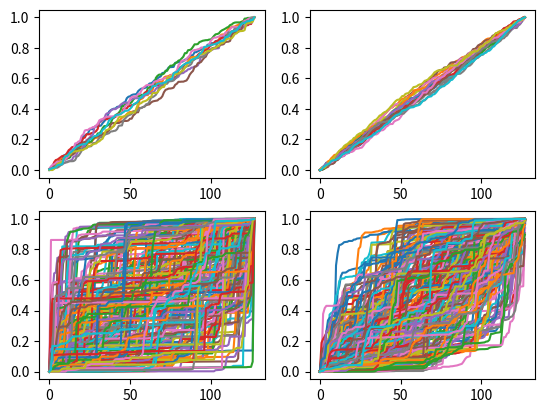

Recreate this plot in Python.
import numpy as np
import scipy as sp
from math import comb
import random
import matplotlib.pyplot as plt
import sys
from tqdm import tqdm
#import functools

sys.setrecursionlimit(100000)

Resolution = 10 # resolution of density curve
Layers = 7 # number of layers

R = 2**Resolution
N = 2**Layers

ResultFunction = np.zeros(N)


Number_of_functions = comb(N + R - 2, N - 1) 


#random.seed(1)


Balls2Place = R - 1
BinTotal = N
BinID = 0
Balls2Bin = Balls2Place


#@functools.cache
def tryplacemax(func_id, Balls2Place, Balls2Bin, BinID):

    if func_id < 0 or Balls2Place < 0 or Balls2Bin < 0 or BinID >= BinTotal:
        return
    
    if BinID == BinTotal - 1:
        ResultFunction[BinID] = Balls2Bin
        return

    Balls2OtherBins = Balls2Place - Balls2Bin
    NrOfOtherBins = BinTotal - BinID - 1
    ways2place = comb(Balls2OtherBins + NrOfOtherBins - 1, NrOfOtherBins - 1)
    #print("Current function state:")
    #print(ResultFunction)
    #print("Trying to place " + str(Balls2Bin) + " Balls into bin number " + str(BinID))

    if func_id < ways2place:
        ResultFunction[BinID] = Balls2Bin
        tryplacemax(func_id, Balls2OtherBins, Balls2OtherBins, BinID + 1)

    elif func_id >= ways2place:
        tryplacemax(func_id - ways2place, Balls2Place, Balls2Bin - 1, BinID)

    else:
        raise Exception("shit")



plt.subplot(2, 2, 1)
print("Uniformly Chosen generator:")
for i in tqdm(range(10)):
    func_id = random.randint(0,Number_of_functions-1)
    #func_id = int(Number_of_functions * i / 5)
    #print("Random value is: " + str(func_id))
    tryplacemax(func_id, Balls2Place, Balls2Bin,BinID)
    for i in range(N-1):
        ResultFunction[i+1] = ResultFunction[i+1]+ResultFunction[i]
    ResultFunction = ResultFunction / (R - 1)
    #print(ResultFunction)
    plt.plot(ResultFunction)

plt.subplot(2, 2, 2)
print("Random step generator:")
for i in tqdm(range(20)):
    ResultFunction = np.zeros(N)

    for i in range (N-1):
        ResultFunction[i+1] = random.random()*2/N+ResultFunction[i]
    scale = 1/ResultFunction[-1]
    ResultFunction = ResultFunction * scale
    plt.plot(ResultFunction)


#lower inclusive, upper inclusive 
def subdivide(lower_x, upper_x, lower_y, upper_y):
    if upper_x == lower_x:
        ResultFunction[lower_x] = random.uniform(lower_y,upper_y)
        return
    x = random.randint(lower_x ,upper_x)
    y = random.uniform(lower_y,upper_y)
    ResultFunction[x] = y
    if lower_x < x:
        subdivide(lower_x, x - 1, lower_y, y)
    if x < upper_x:
        subdivide(x + 1, upper_x, y, upper_y)

plt.subplot(2, 2, 3)
print("Subdivide generator:")
for i in tqdm(range(200)):
    ResultFunction = np.zeros(N)
    ResultFunction[-1] = 1
    subdivide(1,N - 2, 0, 1)
    plt.plot(ResultFunction)


max_depth = Layers

#lower inclusive, upper inclusive 
def subdivide_binary(pivot, depth, lower_y, upper_y):
    y = random.uniform(lower_y,upper_y)
    ResultFunction[pivot] = y
    depth = depth + 1
    pivot_step = int(2**(max_depth-depth-1))
    if pivot_step == 0:
        return
    subdivide_binary(pivot-pivot_step, depth, lower_y, y)
    subdivide_binary(pivot+pivot_step, depth, y, upper_y)


plt.subplot(2, 2, 4)
print("Subdivide Binary generator:")
for i in tqdm(range(200)):
    ResultFunction = np.zeros(N)
    ResultFunction[-1] = 1
    subdivide_binary(64,0, 0, 1)
    plt.plot(ResultFunction)



plt.show()
